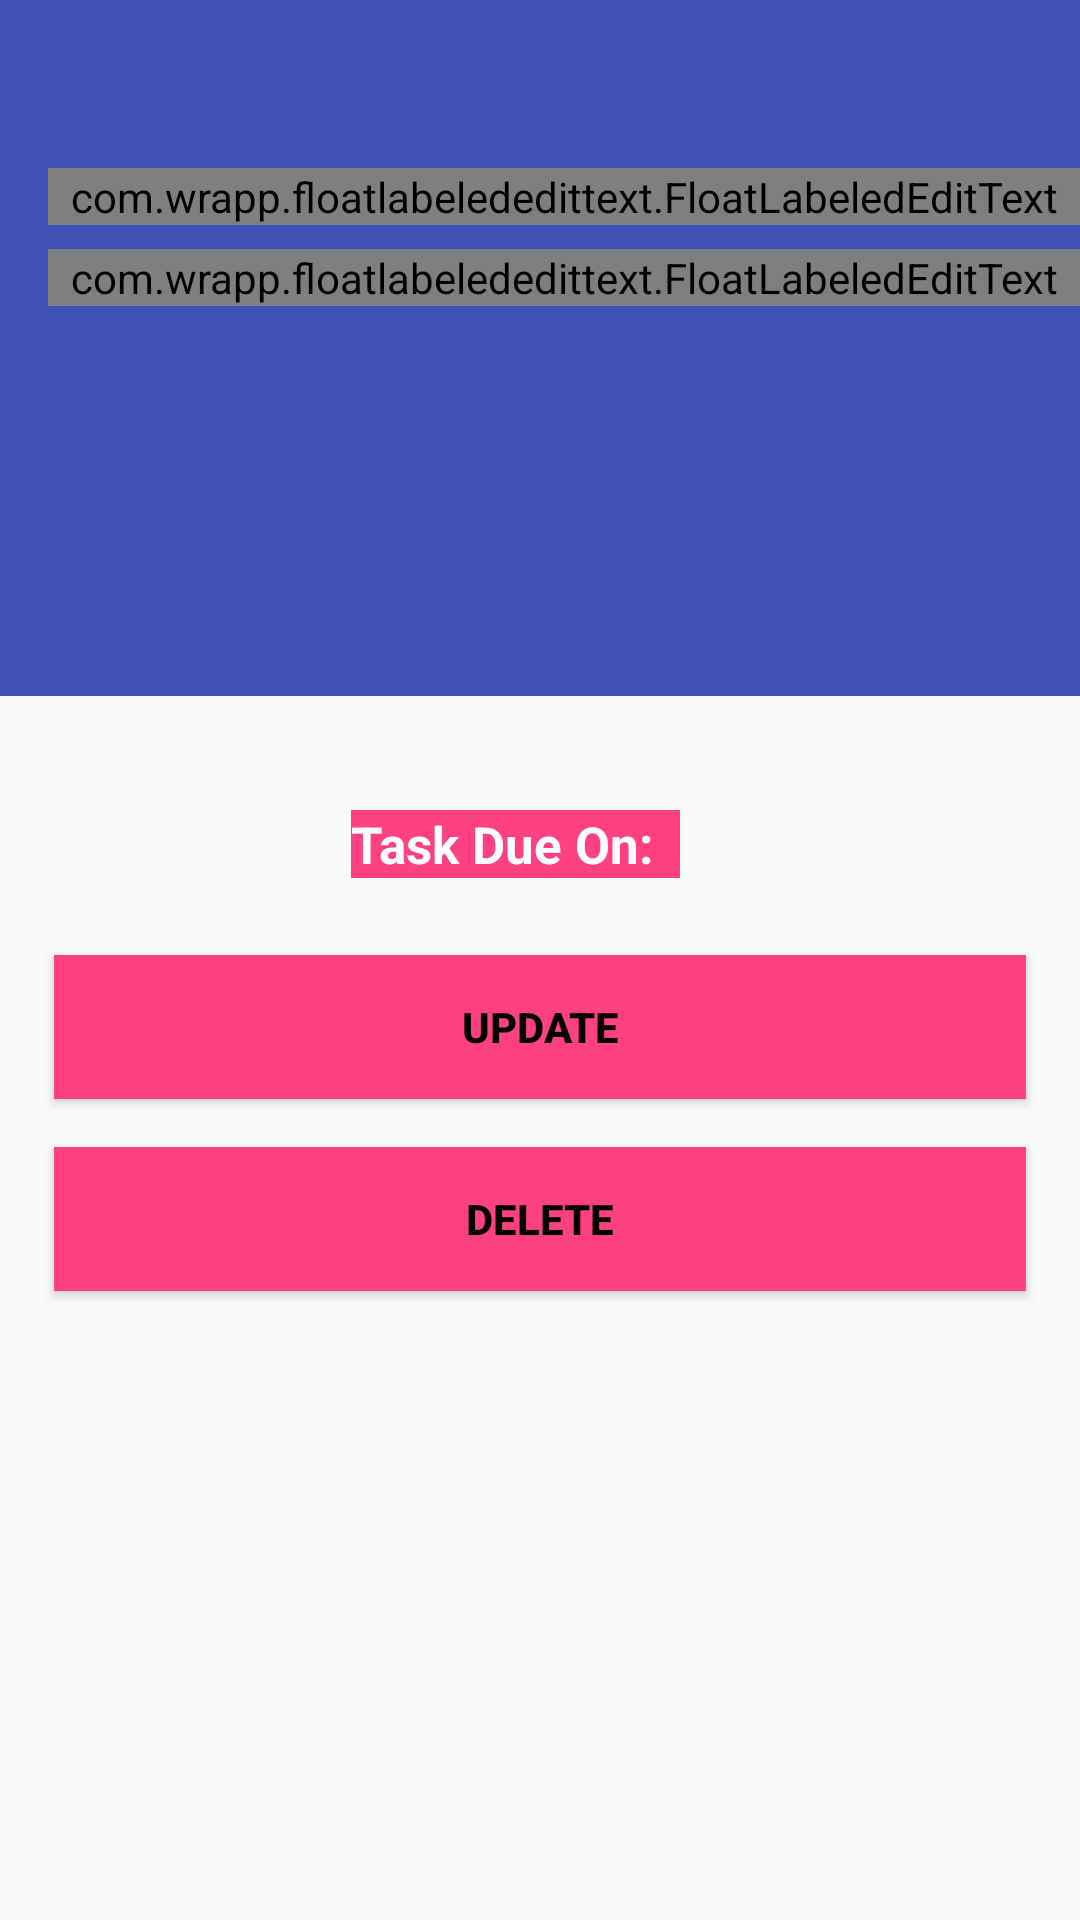

Write the Android layout XML for this screen, with the resource values it uses.
<!-- AndroidManifest.xml: activity theme AppTheme.NoActionBar -->
<!-- res/layout/activity_modify_todo.xml -->
<?xml version="1.0" encoding="utf-8"?>
<LinearLayout
    xmlns:android="http://schemas.android.com/apk/res/android"
    xmlns:app="http://schemas.android.com/apk/res-auto"
    xmlns:tools="http://schemas.android.com/tools"
    android:layout_width="match_parent"
    android:layout_height="match_parent"
    android:orientation="vertical"
    tools:context="in.shapps.todoapp.ModifyTodoActivity">

    <android.support.design.widget.AppBarLayout
        android:layout_width="match_parent"
        android:layout_height="wrap_content"
        android:theme="@style/AppTheme.AppBarOverlay">

        
        
        <android.support.v7.widget.Toolbar
            android:id="@+id/toolbar_modify"
            android:layout_width="match_parent"
            android:layout_height="232dp"
            android:background="@color/colorPrimary"
            app:popupTheme="@style/AppTheme.PopupOverlay"
            android:elevation="4dp"
            android:title="Modify Task"
            android:minHeight="56dp">

            <include layout="@layout/toolbar_content" />

        </android.support.v7.widget.Toolbar>

    </android.support.design.widget.AppBarLayout>

    <include layout="@layout/content_modify_todo"/>

</LinearLayout>
<!-- res/layout/toolbar_content.xml (included above) -->
<?xml version="1.0" encoding="utf-8"?>
<LinearLayout xmlns:android="http://schemas.android.com/apk/res/android"
              xmlns:float="http://schemas.android.com/apk/res-auto"
              android:layout_width="match_parent"
              android:layout_height="match_parent"
              android:layout_marginLeft="16dp"
              android:orientation="vertical">


    
    <Space
        android:layout_width="match_parent"
        android:layout_height="56dp" />

    <com.wrapp.floatlabelededittext.FloatLabeledEditText
        android:layout_width="match_parent"
        android:layout_height="wrap_content"
        float:fletPaddingBottom="10dp">

        <EditText
            android:id="@+id/subject_edittext"
            style="@style/EditTextHeadline"
            android:layout_width="match_parent"
            android:layout_height="wrap_content"
            android:textSize="25dp"
            android:paddingBottom="16dp"
            android:paddingTop="16dp"
            android:hint="Title" />

    </com.wrapp.floatlabelededittext.FloatLabeledEditText>


    
    <Space
        android:layout_width="match_parent"
        android:layout_height="8dp" />


    <com.wrapp.floatlabelededittext.FloatLabeledEditText
        android:layout_width="match_parent"
        android:layout_height="wrap_content"
        float:fletPaddingBottom="10dp">

        <EditText
            android:id="@+id/description_edittext"
            style="@style/EditTextSubhead"
            android:layout_width="match_parent"
            android:layout_height="wrap_content"
            android:paddingBottom="12dp"
            android:textSize="15dp"
            android:paddingTop="12dp"
            android:hint="Description"/>

    </com.wrapp.floatlabelededittext.FloatLabeledEditText>


    
    <Space
        android:layout_width="match_parent"
        android:layout_height="16dp" />


</LinearLayout>
<!-- res/layout/content_modify_todo.xml (included above) -->
<?xml version="1.0" encoding="utf-8"?>
<ScrollView xmlns:android="http://schemas.android.com/apk/res/android"
            android:layout_width="match_parent"
            android:layout_height="match_parent" >
    <LinearLayout xmlns:android="http://schemas.android.com/apk/res/android"
                  xmlns:app="http://schemas.android.com/apk/res-auto"
                  xmlns:tools="http://schemas.android.com/tools"
                  android:layout_width="match_parent"
                  android:layout_height="match_parent"
                  android:fitsSystemWindows="true"
                  android:orientation="vertical"
                  android:layout_marginTop="20dp"
                  android:padding="10dp" >

        
        <LinearLayout
            android:layout_width="wrap_content"
            android:layout_height="wrap_content"
            android:weightSum="2"
            android:layout_gravity="center_horizontal|center_vertical"
            android:orientation="horizontal">
            <TextView
                android:layout_width="wrap_content"
                android:layout_height="wrap_content"
                android:textColor="@color/textColorLight"
                android:textSize="17sp"
                android:background="@color/colorAccent"
                android:textStyle="bold"
                android:layout_margin="8dp"
                android:text="Task Due On:  "/>
            <TextView
                android:id="@+id/due_date"
                android:layout_width="wrap_content"
                android:textColor="@color/textColorPrimary"
                android:textSize="15sp"
                android:layout_marginTop="8dp"
                android:layout_marginLeft="8dp"
                android:layout_marginRight="8dp"
                android:layout_marginBottom="20dp"
                android:textStyle="bold"
                android:layout_height="wrap_content"/>
        </LinearLayout>

        <LinearLayout
            android:layout_width="fill_parent"
            android:layout_height="wrap_content"
            android:weightSum="2"
            android:gravity="center_horizontal"
            android:orientation="vertical" >
            <Button
                android:id="@+id/btn_update"
                android:layout_width="fill_parent"
                android:layout_height="wrap_content"
                android:layout_weight="1"
                android:background="@color/colorAccent"
                android:textColor="@color/textColorPrimary"
                android:textStyle="bold"
                android:layout_margin="8dp"
                android:text="@string/btn_update" />

            <Button
                android:id="@+id/btn_delete"
                android:layout_width="fill_parent"
                android:layout_height="wrap_content"
                android:layout_margin="8dp"
                android:layout_weight="1"
                android:textColor="@color/textColorPrimary"
                android:background="@color/colorAccent"
                android:textStyle="bold"
                android:text="@string/btn_delete" />
        </LinearLayout>
    </LinearLayout>
</ScrollView>
<!-- resources referenced by this layout -->
<resources>
  <color name="colorAccent">#FF4081</color>
  <color name="colorPrimary">#3F51B5</color>
  <color name="textColorLight">#FFFFFF</color>
  <color name="textColorPrimary">#000000</color>
  <string name="btn_delete">Delete</string>
  <string name="btn_update">Update</string>
  <string name="enter_desc">Note</string>
  <string name="enter_title">Title</string>
  <style name="AppTheme.AppBarOverlay" parent="ThemeOverlay.AppCompat.Dark.ActionBar" />
  <style name="AppTheme.PopupOverlay" parent="ThemeOverlay.AppCompat.Light" />
  <style name="EditTextHeadline" parent="Base.Widget.AppCompat.EditText">
          <item name="android:textColor">#fff</item>
          <item name="android:textColorHint">#33ffffff</item>
          <item name="android:textAppearance">@style/TextAppearance.AppCompat.Headline</item>
          <item name="android:inputType">textCapSentences</item>
      </style>
  <style name="EditTextSubhead" parent="Base.Widget.AppCompat.EditText">
          <item name="android:textColor">#fff</item>
          <item name="android:textColorHint">#33ffffff</item>
          <item name="android:textAppearance">@style/TextAppearance.AppCompat.Subhead</item>
          <item name="android:inputType">textCapSentences</item>
      </style>
  <style name="AppTheme.NoActionBar">
          <item name="windowActionBar">false</item>
          <item name="windowNoTitle">true</item>
          <item name="windowActionModeOverlay">true</item>
      </style>
</resources>
